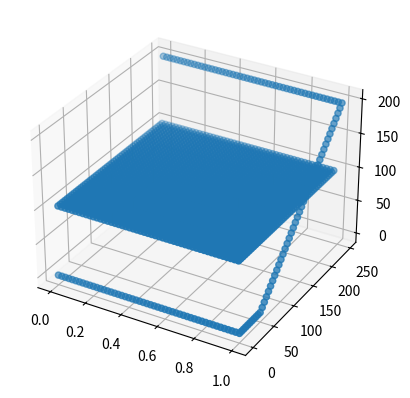

This figure's Python source:
import numpy as np
import scipy.sparse
import matplotlib.pyplot as plt
from mpl_toolkits.mplot3d import Axes3D
def bottom_boundary_condition(K,T,S_min, r, t):
    return np.zeros(t.shape)

def top_boundary_condition(K,T,S_max, r, t):
    print(S_max)
    print(np.exp(-r *(T-t))* K)
    return S_max-np.exp(-r*(T-t))*K

def final_boundary_condition(K,T,S):
    return np.maximum(S-K,0)

def compute_abc( K, T, sigma, r, S, dt, dS ):
    a = -sigma**2 * S**2/(2* dS**2 ) + r*S/(2*dS)
    b = r + sigma**2 * S**2/(dS**2)
    c = -sigma**2 * S**2/(2* dS**2 ) - r*S/(2*dS)
    return a,b,c

def compute_lambda( a,b,c ):
    return scipy.sparse.diags( [a[1:],b,c[:-1]],offsets=[-1,0,1])

def compute_W(a,b,c, V0, VM): 
    M = len(b)+1
    W = np.zeros(M-1)
    W[0] = a[0]*V0 
    W[-1] = c[-1]*VM 
    return W



def price_call_explicit( K, T, r, sigma, N, M):
    # Choose the shape of the grid
    dt = T/N
    S_min=0
    S_max=K*np.exp(8*sigma*np.sqrt(T))
    dS = (S_max-S_min)/M
    S = np.linspace(S_min,S_max,M+1)
    t = np.linspace(0,T,N+1)
    V = np.ones((N+1,M+1)) * 100 #...
    
    # Set the boundary conditions
    V[:,-1] = top_boundary_condition(K,T,S_max,r,t)
    V[:,0] = bottom_boundary_condition(K,T,S_min,r,t)
    V[-1,:] = final_boundary_condition(K,T,S) #...
    print(top_boundary_condition(K,T,S_max,r,t))
    '''
    # Apply the recurrence relation
    a,b,c = compute_abc(K,T,sigma,r,S[1:-1],dt,dS)
    Lambda =compute_lambda( a,b,c) 
    identity = scipy.sparse.identity(M-1)
    
    for i in range(N,0,-1):
        W = compute_W(a,b,c,V[i,0],V[i,M])
        # Use `dot` to multiply a vector by a sparse matrix
        V[i-1,1:M] = (identity-Lambda*dt).dot( V[i,1:M] ) - W*dt
    '''
    return V, t, S


fig = plt.figure()
ax = plt.axes(projection='3d')
V, t, S = price_call_explicit(K=50, T= 1, r=0.02, sigma=0.2, N=50, M= 50)
print(V.shape)
print(t.shape)
print(S.shape)
print(S)
SS, T = np.meshgrid(S, t)
print(V)
ax.scatter3D(T, SS,V, cmap='Greens')
plt.show()